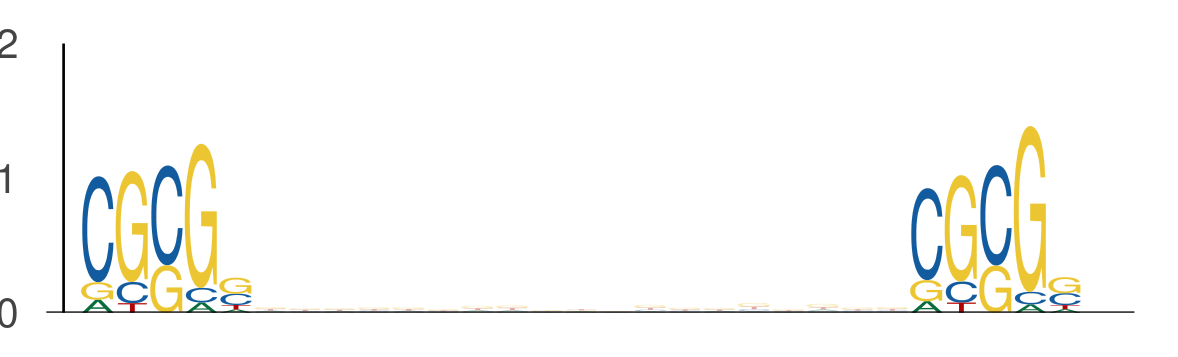

Source data for this figure (header and first rows):
seq_index, start_position, end_position, is_reversed_complement
4583, 40, 45, 0
4583, 64, 69, 0
6097, 2, 7, 0
6097, 26, 31, 0
2040, 42, 47, 0
2040, 66, 71, 0
2535, 2, 7, 0
2535, 26, 31, 0
2408, 22, 27, 0
2408, 46, 51, 0
5997, 6, 11, 0
5997, 30, 35, 0
2540, 49, 54, 0
2540, 73, 78, 0
7443, 41, 46, 0
7443, 65, 70, 0
4044, 4, 9, 0
4044, 28, 33, 0
4044, 2, 7, 0
4044, 26, 31, 0
7455, 15, 20, 0
7455, 39, 44, 0
2111, 12, 17, 0
2111, 36, 41, 0
7332, 46, 51, 0
7332, 70, 75, 0
4087, 48, 53, 0
4087, 72, 77, 0
5071, 19, 24, 0
5071, 43, 48, 0
5071, 43, 48, 0
5071, 67, 72, 0
7644, 32, 37, 0
7644, 56, 61, 0
3036, 2, 7, 0
3036, 26, 31, 0
4957, 35, 40, 0
4957, 59, 64, 0
3273, 55, 60, 0
3273, 79, 84, 0
3273, 31, 36, 0
3273, 55, 60, 0
2463, 30, 35, 0
2463, 54, 59, 0
6839, 19, 24, 0
6839, 43, 48, 0
2710, 52, 57, 0
2710, 76, 81, 0
2710, 28, 33, 0
2710, 52, 57, 0
4061, 8, 13, 0
4061, 32, 37, 0
4061, 50, 55, 0
4061, 74, 79, 0
1487, 43, 48, 0
1487, 67, 72, 0
5413, 52, 57, 0
5413, 76, 81, 0
7545, 55, 60, 0
7545, 79, 84, 0
... 566 more rows
